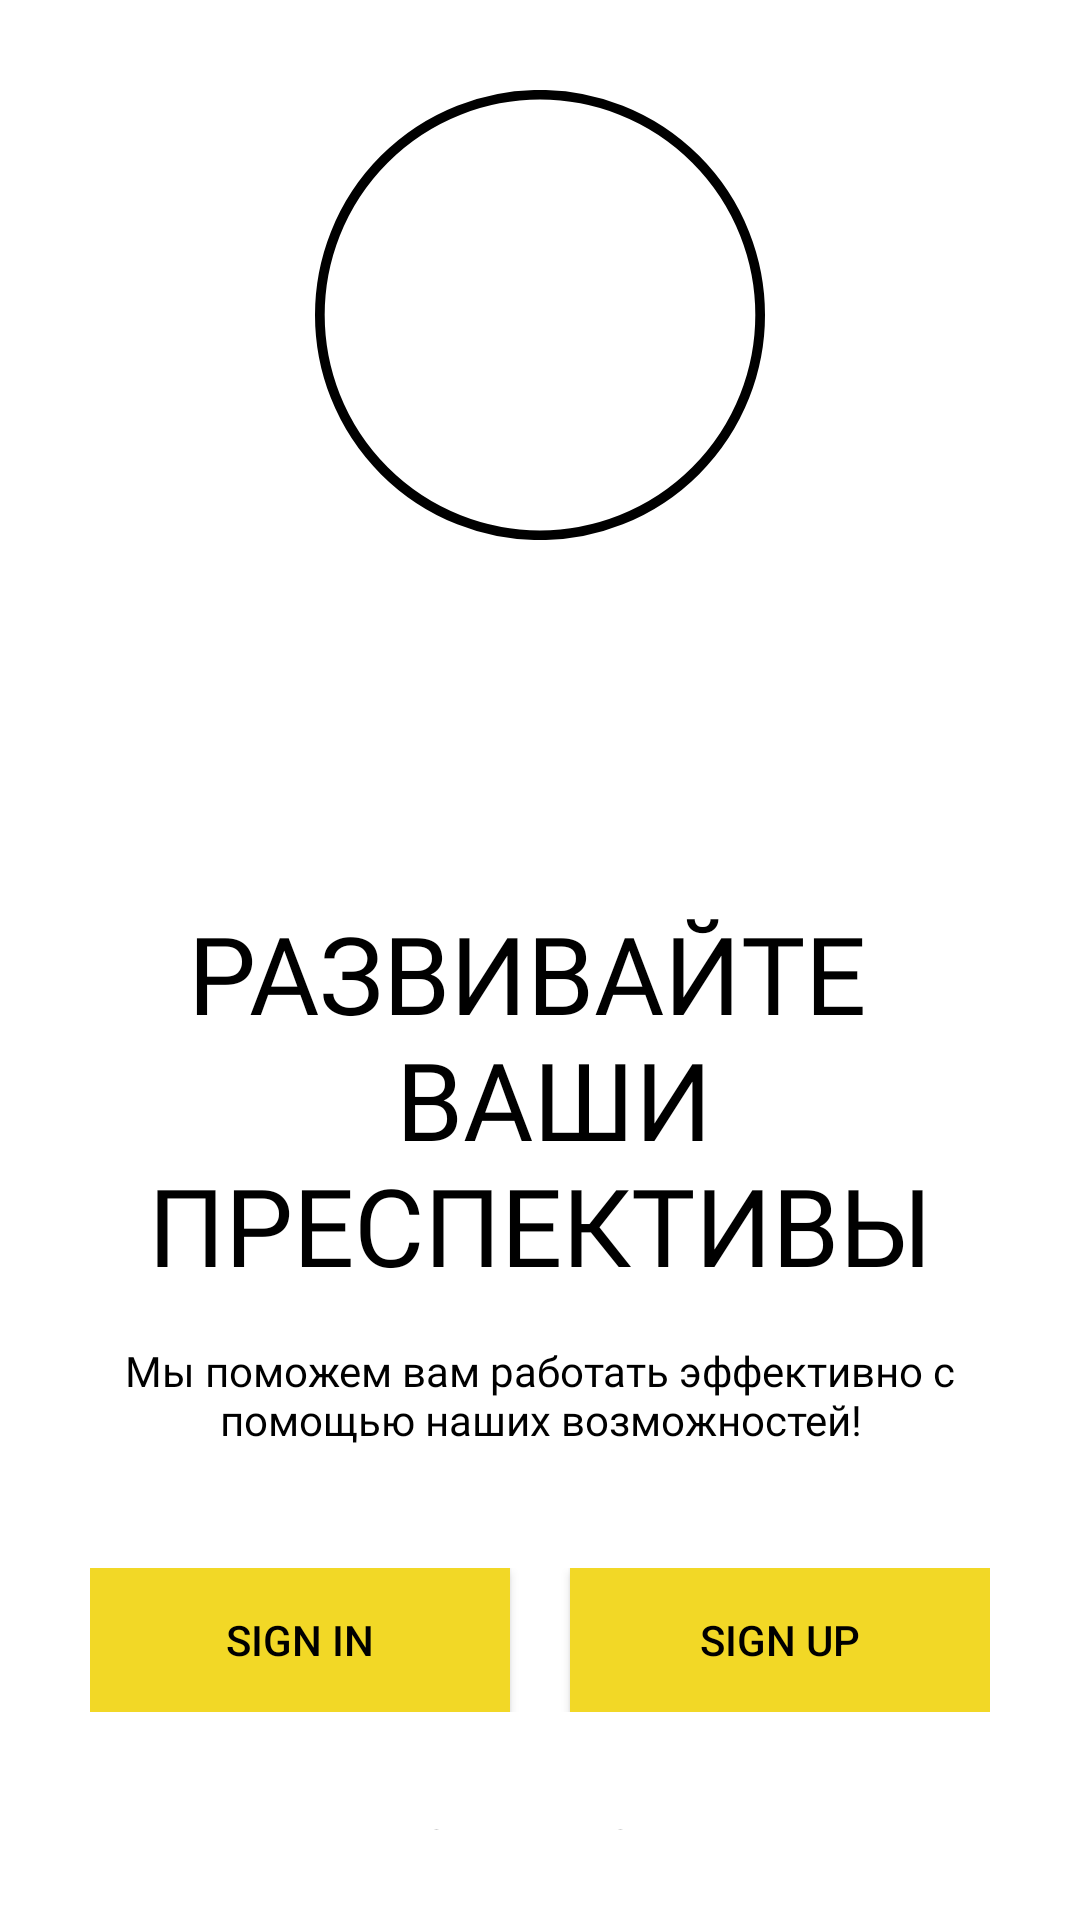

Write the Android layout XML for this screen, with the resource values it uses.
<!-- AndroidManifest.xml: application theme Theme.ReAvixMobileApp -->
<!-- res/layout/activity_sign_inand_sign_up.xml -->
<?xml version="1.0" encoding="utf-8"?>
<ScrollView xmlns:android="http://schemas.android.com/apk/res/android"
    xmlns:tools="http://schemas.android.com/tools"
    android:layout_width="match_parent"
    android:layout_height="match_parent"
    tools:context=".SignInandSignUp"
    android:background="@color/white"
    android:padding="30dp">

    <LinearLayout
        android:layout_width="match_parent"
        android:layout_height="wrap_content"
        android:orientation="vertical">

        <ImageView
            android:layout_width="match_parent"
            android:layout_height="150dp"
            android:src="@drawable/ic_background_view_signinpage"/>

        <TextView
            android:layout_marginTop="120dp"
            android:layout_width="wrap_content"
            android:layout_height="wrap_content"
            android:layout_gravity="center"
            android:fontFamily="@font/poppins_bold"
            android:text="@string/title_text"
            android:textAlignment="center"
            android:textColor="@color/black"

            android:textSize="36sp"
            android:textAllCaps="true"/>

        <TextView
            android:layout_marginTop="15dp"
            android:layout_width="wrap_content"
            android:layout_height="wrap_content"
            android:layout_gravity="center"
            android:fontFamily="@font/muli"
            android:text="@string/title_sign_in_and_sign_up_text"
            android:textAlignment="center"
            android:textColor="@color/black"
            />

        <LinearLayout
            android:layout_width="match_parent"
            android:layout_height="wrap_content"
            android:layout_marginTop="40dp">

            <androidx.appcompat.widget.AppCompatButton
                android:id="@+id/btnSignIn"
                android:layout_width="0dp"
                android:layout_height="wrap_content"
                android:text="Sign In"
                android:foreground="?android:attr/selectableItemBackground"
                android:onClick="onCLickbtnSignIn"
                android:background="@color/colorPrimary"
                android:textColor="@color/black"
                android:layout_weight="1"
                android:layout_marginRight="10dp"
                tools:ignore="OnClick" />

            <androidx.appcompat.widget.AppCompatButton
                android:id="@+id/btnSignUp"
                android:foreground="?android:attr/selectableItemBackground"
                android:onClick="onCLickbtnSignUp"
                android:layout_width="0dp"
                android:textColor="@color/black"
                android:layout_height="wrap_content"
                android:text="Sign Up"
                android:background="@color/colorPrimary"
                android:layout_marginLeft="10dp"
                android:layout_weight="1"
                tools:ignore="OnClick" />
        </LinearLayout>

        <androidx.appcompat.widget.AppCompatButton
            android:layout_width="match_parent"
            android:textColor="@color/black"
            android:layout_height="wrap_content"
            android:text="How we work"
            android:layout_marginTop="20dp"
            android:background="#00000000"
            android:layout_weight="1"/>
    </LinearLayout>
</ScrollView>
<!-- resources referenced by this layout -->
<resources>
  <color name="black">#FF000000</color>
  <color name="colorPrimary">#F2D826</color>
  <color name="white">#FFFFFFFF</color>
  <!-- drawable ic_background_view_signinpage (drawable) -->
  <vector xmlns:android="http://schemas.android.com/apk/res/android"
      android:width="696dp"
      android:height="696dp"
      android:viewportWidth="696"
      android:viewportHeight="696">
    <path
        android:pathData="M348,348m-340.5,0a340.5,340.5 0,1 1,681 0a340.5,340.5 0,1 1,-681 0"
        android:strokeWidth="15"
        android:fillColor="#00000000"
        android:strokeColor="#000000"/>
  </vector>
  <string name="title_sign_in_and_sign_up_text">Мы поможем вам работать эффективно с помощью наших возможностей!</string>
  <string name="title_text">Развивайте \n ваши преспективы</string>
  <style name="Theme.ReAvixMobileApp" parent="Theme.MaterialComponents.DayNight.NoActionBar">
          
          <item name="colorPrimary">@color/purple_500</item>
          <item name="colorPrimaryVariant">@color/purple_700</item>
          <item name="colorOnPrimary">@color/white</item>
          
          <item name="colorSecondary">@color/teal_200</item>
          <item name="colorSecondaryVariant">@color/teal_700</item>
          <item name="colorOnSecondary">@color/black</item>
          
          <item name="android:statusBarColor" tools:targetApi="l">?attr/colorPrimaryVariant</item>
          
      </style>
  <color name="teal_200">#FF03DAC5</color>
  <color name="teal_700">#FF018786</color>
  <!-- not gathered from this repository: default colours our renderer supplied (Android Studio template values) -->
  <color name="purple_500">#FF6200EE</color>
  <color name="purple_700">#FF3700B3</color>
</resources>
